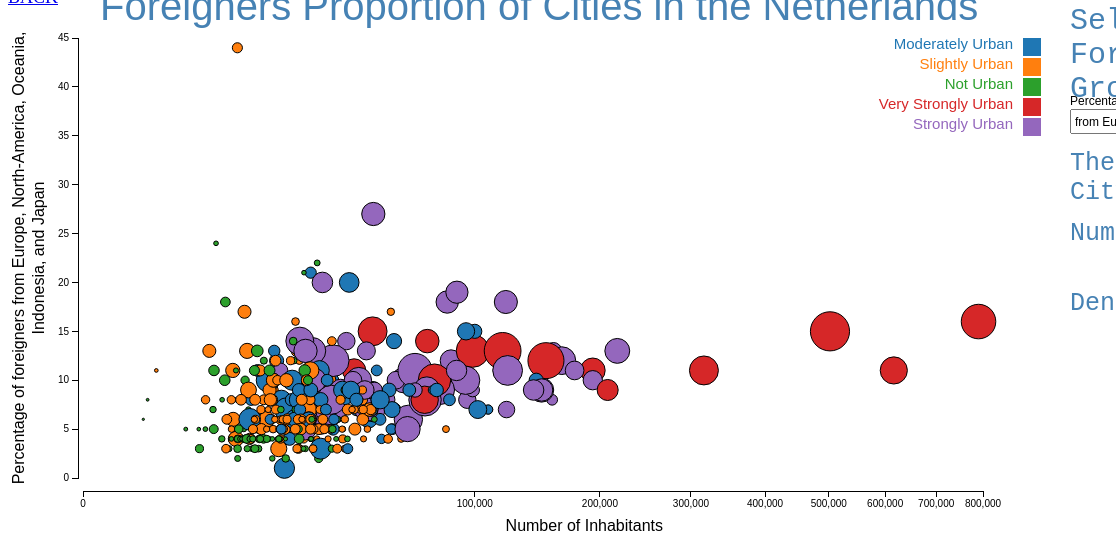
D3 v3 page, settled after 480 driven frames (8 s of simulated time); the page loaded 1 data file(s).



var margin = {top: 30, right: 20, bottom: 30, left: 40},
    width = 960 - margin.left - margin.right,
    height = 500 - margin.top - margin.bottom;

var svgy = d3.select("body").append("svg")
    .attr("width", 75)
    .attr("height", 480)
    .append("g")
    .attr("transform", "translate(50, 30)");	
	
var svg = d3.select("body").append("svg")
    .attr("width", 960)
    .attr("height", 450)
    .append("g")
    .attr("transform", "translate(0, 0)");

var svgx = d3.select("body").append("svg")
    .attr("width", 1100)
    .attr("height", 100)
    .append("g")
    .attr("transform", "translate(55, 1)");	

var x = d3.scale.pow().exponent(.4)
    	.range([0, 900]);

var y = d3.scale.linear()
    	.range([440, 0]);
		
var tooltip = d3.select("body").append("div")
     .attr("class", "tooltip")
     .style("opacity", 0);
			
var xAxis = d3.svg.axis()
    	.scale(x)
   		.orient("bottom");

var yAxis = d3.svg.axis()
		.scale(y)
    	.orient("left");

var xline = svgx.append("g")
      			.attr("class", "x axis")
      			.attr("transform", "translate(20, 0)");
				
var xlabel = svgx.append("text")
      			.attr("class", "label")
      			.attr("x", 600)
      			.attr("y", 40)
				.attr("font-size", "16px")
      			.style("text-anchor", "end");

var yline = svgy.append("g")
      			.attr("class", "y axis")
				.attr("transform", "translate(20, 0)");
				
var ylabel = svgy.append("text")
      			.attr("class", "label")
      			.attr("transform", "rotate(-90)")
      			.attr("x", -220)
				.attr("y", -50)
      			.attr("dy", "1em")
				.attr("font-size", "16px")
      			.style("text-anchor", "middle");				

var ylabel2 = svgy.append("text")
      			.attr("class", "label")
      			.attr("transform", "rotate(-90)")
      			.attr("x", -220)
				.attr("y", -30)
      			.attr("dy", "1em")
				.attr("font-size", "16px")
      			.style("text-anchor", "middle");
				
var color = d3.scale.category10();

var dataset;

var circle = svg.selectAll(".dot");

// what to do when we mouse over a bubble
var mouseOn = function(d) { 
		var circle = d3.select(this);

		var data = d3.tsv("cities-data.tsv", function(error, data) {
			
	// transition to increase size/opacity of bubble
		circle.transition()
		.duration(800).style("opacity", 1)
		.attr("r", function(d) { 
						console.log(d.GM_NAAM);
						document.getElementById("cityname").innerHTML = d.GM_NAAM;
						document.getElementById("inhabitants").innerHTML = d.AANT_INW;
						document.getElementById("density").innerHTML = d.BEV_DICHTH;
						return Math.sqrt(d.BEV_DICHTH) / 2; 
					}).ease("elastic");

		// append lines to bubbles that will be used to show the precise data points.
		// translate their location based on margins
		svg.append("g")
			.attr("class", "guide")
		    .append("line")
			.attr("x1", circle.attr("cx") - 40)
			.attr("x2", circle.attr("cx") - 40)
			.attr("y1", +circle.attr("cy") - 20)
			.attr("y2", height - margin.bottom / 2 + 60)
			.attr("transform", "translate(40, 20)")
			.style("stroke", circle.style("fill"))
			.transition().delay(200).duration(400).styleTween("opacity", 
						function() { return d3.interpolate(0, .5); })

		svg.append("g")
			.attr("class", "guide")
		    .append("line")
			.attr("x1", +circle.attr("cx") - 40)
			.attr("x2", -100 )
			.attr("y1", circle.attr("cy") - 20)
			.attr("y2", circle.attr("cy") - 20)
			.attr("transform", "translate(40, 20)")
			.style("stroke", circle.style("fill"))
			.transition().delay(200).duration(400).styleTween("opacity", 
						function() { return d3.interpolate(0, .5); });
		});
		
	// function to move mouseover item to front of SVG stage, in case
	// another bubble overlaps it
		d3.selection.prototype.moveToFront = function() { 
		  return this.each(function() { 
			this.parentNode.appendChild(this); 
		  }); 
		};
	};
	
	// what happens when we leave a bubble?
var mouseOff = function() {
		var circle = d3.select(this);
		var data = d3.tsv("cities-data.tsv", function(error, data) {
			circle.transition()
			.duration(800).style("opacity", 0.5)
			.attr("r", function(d) { return Math.sqrt(d.BEV_DICHTH) / 4; }).ease("elastic");

		// fade out guide lines, then remove them
			d3.selectAll(".guide").transition().duration(100).styleTween("opacity", 
						function() { return d3.interpolate(.5, 0); })
						.remove()
		})
		// go back to original size and opacity
};

      
var alertChange = function() {
	
	 var selectedValue = parseInt(d3.event.target.value);
	
	 switch(selectedValue)
	 {
		 case 1:
		{
			d3.selectAll(".dot").remove();
			dataset.forEach(function(d) {
    			 d.AANT_INW = +d.AANT_INW;
   				 d.P_WEST_AL = +d.P_WEST_AL;
  			});
			x.domain(d3.extent(dataset, function(d) { return d.AANT_INW; })).nice();
  			y.domain(d3.extent(dataset, function(d) { return d.P_WEST_AL; })).nice();
      		xline.call(xAxis);
  			yline.call(yAxis);
			xlabel.text("Number of Inhabitants");	
      		ylabel.text("Percentage of foreigners from Europe, North-America, Oceania,");
			ylabel2.text("Indonesia, and Japan");
  			circle.data(dataset)
      			.enter().append("circle")
      			.attr("class", "dot")
      			.attr("r", function(d) { return Math.sqrt(d.BEV_DICHTH) / 4; })
      			.attr("cx", function(d) { return x(d.AANT_INW); })
      			.attr("cy", function(d) { return y(d.P_WEST_AL); })
      			.style("fill", function(d) { return color(d.STED); })
	 			.on("mouseover", mouseOn)
      			.on("mouseout", mouseOff)
	 			.append("title")
	 			.text(function(d) { return d.GM_NAAM + ", " + "Number of Inhabitants: " + d.AANT_INW + ", " + "Percentage of foreigners from Europe, North-America, Oceania, Indonesia, and Japan: " + d.P_WEST_AL + "% , " + "Density of Inhabitants: " + d.BEV_DICHTH + "per km^2."; });
			svg.call(d3.behavior.zoom().x(x).y(y).on("zoom", zoom1)); 
		}
		break;
		case 2:
		{
			d3.selectAll(".dot").remove();
			dataset.forEach(function(d) {
    			 d.AANT_INW = +d.AANT_INW;
   				 d.P_N_W_AL = +d.P_N_W_AL;
  			});
			x.domain(d3.extent(dataset, function(d) { return d.AANT_INW; })).nice();
  			y.domain(d3.extent(dataset, function(d) { return d.P_N_W_AL; })).nice();
      		xline.call(xAxis);
  			yline.call(yAxis);
			xlabel.text("Number of Inhabitants");	
      		ylabel.text("Percentage of foreigners not from Europe, North-America,");
			ylabel2.text(" Oceania, Indonesia, and Japan");
  			circle.data(dataset)
      			.enter().append("circle")
      			.attr("class", "dot")
      			.attr("r", function(d) { return Math.sqrt(d.BEV_DICHTH) / 4; })
      			.attr("cx", function(d) { return x(d.AANT_INW); })
      			.attr("cy", function(d) { return y(d.P_N_W_AL); })
      			.style("fill", function(d) { return color(d.STED); })
	 			.on("mouseover", mouseOn)
	  			.on("mouseout", mouseOff)
	 			.append("title")
	 			.text(function(d) { return d.GM_NAAM + ", " + "Number of Inhabitants: " + d.AANT_INW + ", " + "Percentage of foreigners not from Europe, North-America, Oceania, Indonesia, and Japan: " + d.P_N_W_AL + "% , " + "Density of Inhabitants: " + d.BEV_DICHTH + "per km^2."; });
			svg.call(d3.behavior.zoom().x(x).y(y).on("zoom", zoom2)); 
		}
		break;
		case 3:
		{
			d3.selectAll(".dot").remove();
			dataset.forEach(function(d) {
    			 d.AANT_INW = +d.AANT_INW;
   				 d.P_MAROKKO = +d.P_MAROKKO;
  			});
			x.domain(d3.extent(dataset, function(d) { return d.AANT_INW; })).nice();
  			y.domain(d3.extent(dataset, function(d) { return d.P_MAROKKO; })).nice();
      		xline.call(xAxis);
  			yline.call(yAxis);
			xlabel.text("Number of Inhabitants");	
      		ylabel.text("Percentage of foreigners from Morocco, Ifni, ");
			ylabel2.text(" Spanish Sahara, and Western Sahara");
  			circle.data(dataset)
      			.enter().append("circle")
      			.attr("class", "dot")
      			.attr("r", function(d) { return Math.sqrt(d.BEV_DICHTH) / 4; })
      			.attr("cx", function(d) { return x(d.AANT_INW); })
      			.attr("cy", function(d) { return y(d.P_MAROKKO); })
      			.style("fill", function(d) { return color(d.STED); })
	 			.on("mouseover", mouseOn)
	  			.on("mouseout", mouseOff)
	 			.append("title")
	 			.text(function(d) { return d.GM_NAAM + ", " + "Number of Inhabitants: " + d.AANT_INW + ", " + "Percentage of foreigners from Morocco, Ifni, Spanish Sahara, and Western Sahara: " + d.P_MAROKKO + "% , " + "Density of Inhabitants: " + d.BEV_DICHTH + "per km^2."; });
			svg.call(d3.behavior.zoom().x(x).y(y).on("zoom", zoom3)); 
		}
		break;
		case 4:
		{
			d3.selectAll(".dot").remove();
			dataset.forEach(function(d) {
    			 d.AANT_INW = +d.AANT_INW;
   				 d.P_ANT_ARU = +d.P_ANT_ARU;
  			});
			x.domain(d3.extent(dataset, function(d) { return d.AANT_INW; })).nice();
  			y.domain(d3.extent(dataset, function(d) { return d.P_ANT_ARU; })).nice();
      		xline.call(xAxis);
  			yline.call(yAxis);
			xlabel.text("Number of Inhabitants");	
			ylabel.text(" ");
			ylabel2.text("Percentage of foreigners from the Dutch Antilles and Aruba");
  			circle.data(dataset)
      			.enter().append("circle")
      			.attr("class", "dot")
      			.attr("r", function(d) { return Math.sqrt(d.BEV_DICHTH) / 4; })
      			.attr("cx", function(d) { return x(d.AANT_INW); })
      			.attr("cy", function(d) { return y(d.P_ANT_ARU); })
      			.style("fill", function(d) { return color(d.STED); })
	 			.on("mouseover", mouseOn)
	  			.on("mouseout", mouseOff)
	 			.append("title")
	 			.text(function(d) { return d.GM_NAAM + ", " + "Number of Inhabitants: " + d.AANT_INW + ", " + "Percentage of foreigners from the Dutch Antilles and Aruba: " + d.P_ANT_ARU + "% , " + "Density of Inhabitants: " + d.BEV_DICHTH + "per km^2."; });
			svg.call(d3.behavior.zoom().x(x).y(y).on("zoom", zoom4)); 
		}
		break;
		case 5:
		{
			d3.selectAll(".dot").remove();
			dataset.forEach(function(d) {
    			 d.AANT_INW = +d.AANT_INW;
   				 d.P_SURINAM = +d.P_SURINAM;
  			});
			x.domain(d3.extent(dataset, function(d) { return d.AANT_INW; })).nice();
  			y.domain(d3.extent(dataset, function(d) { return d.P_SURINAM; })).nice();
      		xline.call(xAxis);
  			yline.call(yAxis);
			xlabel.text("Number of Inhabitants");	
			ylabel.text(" ");
			ylabel2.text("Percentage of foreigners from Surinam");
  			circle.data(dataset)
      			.enter().append("circle")
      			.attr("class", "dot")
      			.attr("r", function(d) { return Math.sqrt(d.BEV_DICHTH) / 4; })
      			.attr("cx", function(d) { return x(d.AANT_INW); })
      			.attr("cy", function(d) { return y(d.P_SURINAM); })
      			.style("fill", function(d) { return color(d.STED); })
	 			.on("mouseover", mouseOn)
	  			.on("mouseout", mouseOff)
	 			.append("title")
	 			.text(function(d) { return d.GM_NAAM + ", " + "Number of Inhabitants: " + d.AANT_INW + ", " + "Percentage of foreigners from Surinam: " + d.P_SURINAM + "% , " + "Density of Inhabitants: " + d.BEV_DICHTH + "per km^2."; });
			svg.call(d3.behavior.zoom().x(x).y(y).on("zoom", zoom5)); 
		}
		break;
		case 6:
		{
			d3.selectAll(".dot").remove();
			dataset.forEach(function(d) {
    			 d.AANT_INW = +d.AANT_INW;
   				 d.P_TURKIJE = +d.P_TURKIJE;
  			});
			x.domain(d3.extent(dataset, function(d) { return d.AANT_INW; })).nice();
  			y.domain(d3.extent(dataset, function(d) { return d.P_TURKIJE; })).nice();
      		xline.call(xAxis);
  			yline.call(yAxis);
			xlabel.text("Number of Inhabitants");	
			ylabel.text(" ");
			ylabel2.text("Percentage of foreigners from Turkey");
  			circle.data(dataset)
      			.enter().append("circle")
      			.attr("class", "dot")
      			.attr("r", function(d) { return Math.sqrt(d.BEV_DICHTH) / 4; })
      			.attr("cx", function(d) { return x(d.AANT_INW); })
      			.attr("cy", function(d) { return y(d.P_TURKIJE); })
      			.style("fill", function(d) { return color(d.STED); })
	 			.on("mouseover", mouseOn)
	  			.on("mouseout", mouseOff)
	 			.append("title")
	 			.text(function(d) { return d.GM_NAAM + ", " + "Number of Inhabitants: " + d.AANT_INW + ", " + "Percentage of foreigners from Turkey: " + d.P_TURKIJE + "% , " + "Density of Inhabitants: " + d.BEV_DICHTH + "per km^2."; });
			svg.call(d3.behavior.zoom().x(x).y(y).on("zoom", zoom6)); 
		}
		break;
		case 7:
		{
			d3.selectAll(".dot").remove();
			dataset.forEach(function(d) {
    			 d.AANT_INW = +d.AANT_INW;
   				 d.P_OVER_NW = +d.P_OVER_NW;
  			});
			x.domain(d3.extent(dataset, function(d) { return d.AANT_INW; })).nice();
  			y.domain(d3.extent(dataset, function(d) { return d.P_OVER_NW; })).nice();
      		xline.call(xAxis);
  			yline.call(yAxis);
			xlabel.text("Number of Inhabitants");	
			ylabel.text("Percentage of foreigners from other countries than ");
			ylabel2.text("mentioned in the above 4 attributes");
  			circle.data(dataset)
      			.enter().append("circle")
      			.attr("class", "dot")
      			.attr("r", function(d) { return Math.sqrt(d.BEV_DICHTH) / 4; })
      			.attr("cx", function(d) { return x(d.AANT_INW); })
      			.attr("cy", function(d) { return y(d.P_OVER_NW); })
      			.style("fill", function(d) { return color(d.STED); })
	 			.on("mouseover", mouseOn)
	  			.on("mouseout", mouseOff)
	 			.append("title")
	 			.text(function(d) { return d.GM_NAAM + ", " + "Number of Inhabitants: " + d.AANT_INW + ", " + "Percentage of foreigners from other countries than mentioned in the above 4 attributes: " + d.P_OVER_NW + "% , " + "Density of Inhabitants: " + d.BEV_DICHTH + "per km^2."; });
			svg.call(d3.behavior.zoom().x(x).y(y).on("zoom", zoom7));
		}
		break;
	}
}

d3.select("#item1").on("change", alertChange);

d3.tsv("cities-data.tsv", function(error, data) {
	
	   dataset = data;
	   
			d3.selectAll(".dot").remove();
			dataset.forEach(function(d) {
    			 d.AANT_INW = +d.AANT_INW;
   				 d.P_WEST_AL = +d.P_WEST_AL;
  			});
			x.domain(d3.extent(dataset, function(d) { return d.AANT_INW; })).nice();
  			y.domain(d3.extent(dataset, function(d) { return d.P_WEST_AL; })).nice();
      		xline.call(xAxis);
  			yline.call(yAxis);
			xlabel.text("Number of Inhabitants");	
      		ylabel.text("Percentage of foreigners from Europe, North-America, Oceania,");
			ylabel2.text(" Indonesia, and Japan");
  			circle.data(dataset)
      			.enter().append("circle")
      			.attr("class", "dot")
      			.attr("r", function(d) { return Math.sqrt(d.BEV_DICHTH) / 4; })
      			.attr("cx", function(d) { return x(d.AANT_INW); })
      			.attr("cy", function(d) { return y(d.P_WEST_AL); })
      			.style("fill", function(d) { return color(d.STED); })
	 			.on("mouseover", mouseOn)
	  			.on("mouseout", mouseOff)
	 			.append("title")
	 			.text(function(d) { return d.GM_NAAM + ", " + "Number of Inhabitants: " + d.AANT_INW + ", " + "Percentage of foreigners from Europe, North-America, Oceania, Indonesia, and Japan: " + d.P_WEST_AL + "% , " + "Density of Inhabitants: " + d.BEV_DICHTH + "per km^2."; });
		svg.call(d3.behavior.zoom().x(x).y(y).on("zoom", zoom1)); 
});

var legend = svg.selectAll("rect")
      .data([3,4,5,1,2])
      .enter().append("g")
      .attr("class", "legend")
      .attr("transform", function(d, i) { return "translate(830," + i * 20 + ")"; });

  legend.append("rect")
      .attr("x", 110)
      .attr("width", 18)
      .attr("height", 18)
      .style("fill", color);

  legend.append("text")
      .attr("x", 100)
      .attr("y", 5)
      .attr("dy", ".40em")
	  .attr("font-size", 15)
      .style("text-anchor", "end")
      .style("fill", color)
      .text(function(d, i) { switch(i) 
	  		{case 0: 
				return "Moderately Urban";
				break;
		     case 1:
			 	return "Slightly Urban";
				break;
			 case 2:
			 	return "Not Urban";
				break;
			 case 3:
			 	return "Very Strongly Urban";
				break;
			 case 4:
			 	return "Strongly Urban";
				break;
			}
		});
		
    // Zoom into data (.dot)
				function zoom1() {
					svg.selectAll(".dot")
						.attr("cx", function(d) { return x(d.AANT_INW); })
						.attr("cy", function(d) { return y(d.P_WEST_AL); });
					d3.select('.x.axis').call(xAxis);
					d3.select('.y.axis').call(yAxis);
				}
				function zoom2() {
					svg.selectAll(".dot")
						.attr("cx", function(d) { return x(d.AANT_INW); })
						.attr("cy", function(d) { return y(d.P_N_W_AL); });
					d3.select('.x.axis').call(xAxis);
					d3.select('.y.axis').call(yAxis);
				}
				function zoom3() {
					svg.selectAll(".dot")
						.attr("cx", function(d) { return x(d.AANT_INW); })
						.attr("cy", function(d) { return y(d.P_MAROKKO); });
					d3.select('.x.axis').call(xAxis);
					d3.select('.y.axis').call(yAxis);
				}
				function zoom4() {
					svg.selectAll(".dot")
						.attr("cx", function(d) { return x(d.AANT_INW); })
						.attr("cy", function(d) { return y(d.P_ANT_ARU); });
					d3.select('.x.axis').call(xAxis);
					d3.select('.y.axis').call(yAxis);
				}
				function zoom5() {
					svg.selectAll(".dot")
						.attr("cx", function(d) { return x(d.AANT_INW); })
						.attr("cy", function(d) { return y(d.P_SURINAM); });
					d3.select('.x.axis').call(xAxis);
					d3.select('.y.axis').call(yAxis);
				}
				function zoom6() {
					svg.selectAll(".dot")
						.attr("cx", function(d) { return x(d.AANT_INW); })
						.attr("cy", function(d) { return y(d.P_TURKIJE); });
					d3.select('.x.axis').call(xAxis);
					d3.select('.y.axis').call(yAxis);
				}
				function zoom7() {
					svg.selectAll(".dot")
						.attr("cx", function(d) { return x(d.AANT_INW); })
						.attr("cy", function(d) { return y(d.P_OVER_NW); });
					d3.select('.x.axis').call(xAxis);
					d3.select('.y.axis').call(yAxis);
				}



### data: cities-data.tsv, 99542 bytes — head not shown